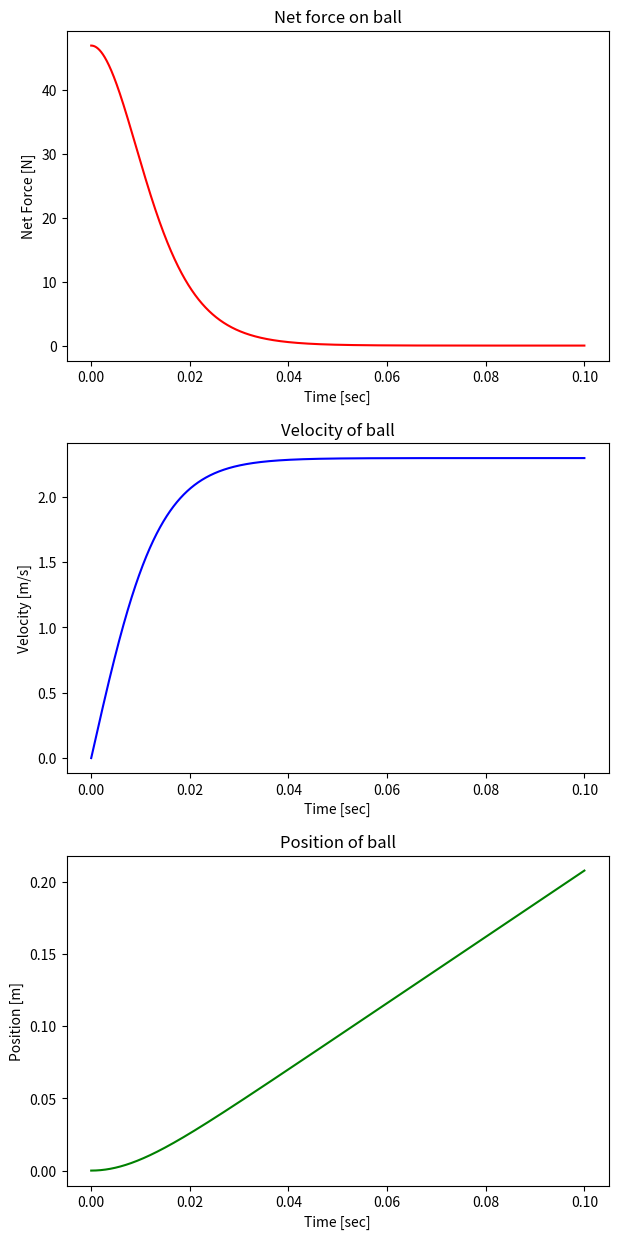

The matplotlib source for this figure:
import numpy as np
import matplotlib.pyplot as plt

# Variables
r_ball_m = 0.1066       # [m]
m_ball_kg = 0.28        # [kg]
rho_h20_kgpm3 = 997     # [kg/m^3]
coeff_drag = 0.5        # [unitless]

# Constants
g = 9.81                            # [m/s^2]
depth_start_m = r_ball_m            # [m]
depth_current_m = depth_start_m     # [m]

# Derived values
cross_section_area_ball_m2 = np.pi*np.power(r_ball_m, 2)
volume_ball_m3 = (4/3)*np.pi*np.power(r_ball_m, 3)

force_buoyancy_N = rho_h20_kgpm3 * g * volume_ball_m3
force_g_N = m_ball_kg * g

start_time_point_sec = 0    # [sec]
end_time_point_sec = 0.1    # [sec]
number_of_time_points = 10000
time_points_sec = np.linspace(start_time_point_sec, end_time_point_sec, number_of_time_points)
delta_time_sec = time_points_sec[1] - time_points_sec[0]

velocity_values_mps = np.zeros_like(time_points_sec)
acceleration_values_mps2 = np.zeros_like(time_points_sec)
force_net_values_N = np.zeros_like(time_points_sec)

def calculate_velocity_mps(acceleration_mps2, delta_time_sec):
    return acceleration_mps2 * delta_time_sec

def calculate_force_drag_N(velocity_mps):
    return (1/2) * rho_h20_kgpm3 * np.power(velocity_mps, 2) * coeff_drag * cross_section_area_ball_m2

def calculate_force_net_N(time_point, velocity_value_mps):
    # No initial velocity, therefore no drag force at initial time (assumption)
    if time_point == 0.0: 
        return force_buoyancy_N - force_g_N

    force_drag_N = calculate_force_drag_N(velocity_value_mps)
    return force_buoyancy_N - (force_g_N + force_drag_N)

def calculate_acceleration_mps2(force_net_N):
    return force_net_N/m_ball_kg

def calculate_volume_ball_submerged(radius_ball_m, midpoint_depth_m):
    '''
    Calculates the volume of the ball that is submerged underwater. 
    '''

    if midpoint_depth_m > radius_ball_m:
        midpoint_depth_m = radius_ball_m

    number_of_ball_length_points = 10000
    ball_length_values = np.linspace(-radius_ball_m, midpoint_depth_m, number_of_ball_length_points)
    delta_ball_length_points = ball_length_values[1] - ball_length_values[0]
    
    volume_ball_integrand = np.pi * (np.power(radius_ball_m, 2) - np.power(ball_length_values, 2))

    return np.sum(volume_ball_integrand) * delta_ball_length_points

def calculate_frontal_area_ball_submerged(radius_ball_m, midpoint_depth_m):
    '''
    Calculates the frontal area of the ball that is submerged underwater. 
    '''
    if midpoint_depth_m >= 0:
        return np.pi*np.power(radius_ball_m, 2)
    elif midpoint_depth_m < 0:
        return np.pi*(np.power(radius_ball_m, 2) - np.power(midpoint_depth_m, 2))
    

for i in range(0, len(time_points_sec)):
    
    velocity_ball_mps = 0.0 
    if i > 0:
        velocity_ball_mps = calculate_velocity_mps(acceleration_values_mps2[i-1], delta_time_sec) + velocity_values_mps[i-1]
    
    velocity_values_mps[i] = velocity_ball_mps

    force_net_N = calculate_force_net_N(time_points_sec[i], velocity_ball_mps)
    force_net_values_N[i] = force_net_N

    acceleration_ball_mps2 = force_net_N/m_ball_kg
    acceleration_values_mps2[i] = acceleration_ball_mps2 

# Obtaining position of ball over time 
position_ball_values_m = np.cumsum(velocity_values_mps) * delta_time_sec

fig, axs = plt.subplots(3, 1, figsize=(7, 15))

axs[0].plot(time_points_sec, force_net_values_N, color="red")
axs[0].set(title="Net force on ball", 
           xlabel="Time [sec]", 
           ylabel="Net Force [N]")

axs[1].plot(time_points_sec, velocity_values_mps, color='blue')
axs[1].set(title="Velocity of ball",
           xlabel="Time [sec]",
           ylabel="Velocity [m/s]")

axs[2].plot(time_points_sec, position_ball_values_m, color='green')
axs[2].set(title="Position of ball",
           xlabel="Time [sec]",
           ylabel="Position [m]")

plt.subplots_adjust(wspace=0.25, hspace=0.25)


# Determining terminal velocity of ball underwater 
v_ball_mps_numerator = 2*(force_buoyancy_N - force_g_N)
v_ball_mps_denominator = rho_h20_kgpm3*coeff_drag*np.pi*np.power(r_ball_m, 2)
v_ball_mps = np.sqrt(v_ball_mps_numerator/v_ball_mps_denominator)
v_ball_mps_string = "{:.3f}".format(v_ball_mps)

print("Terminal velocity of ball: " + v_ball_mps_string + " m/s")